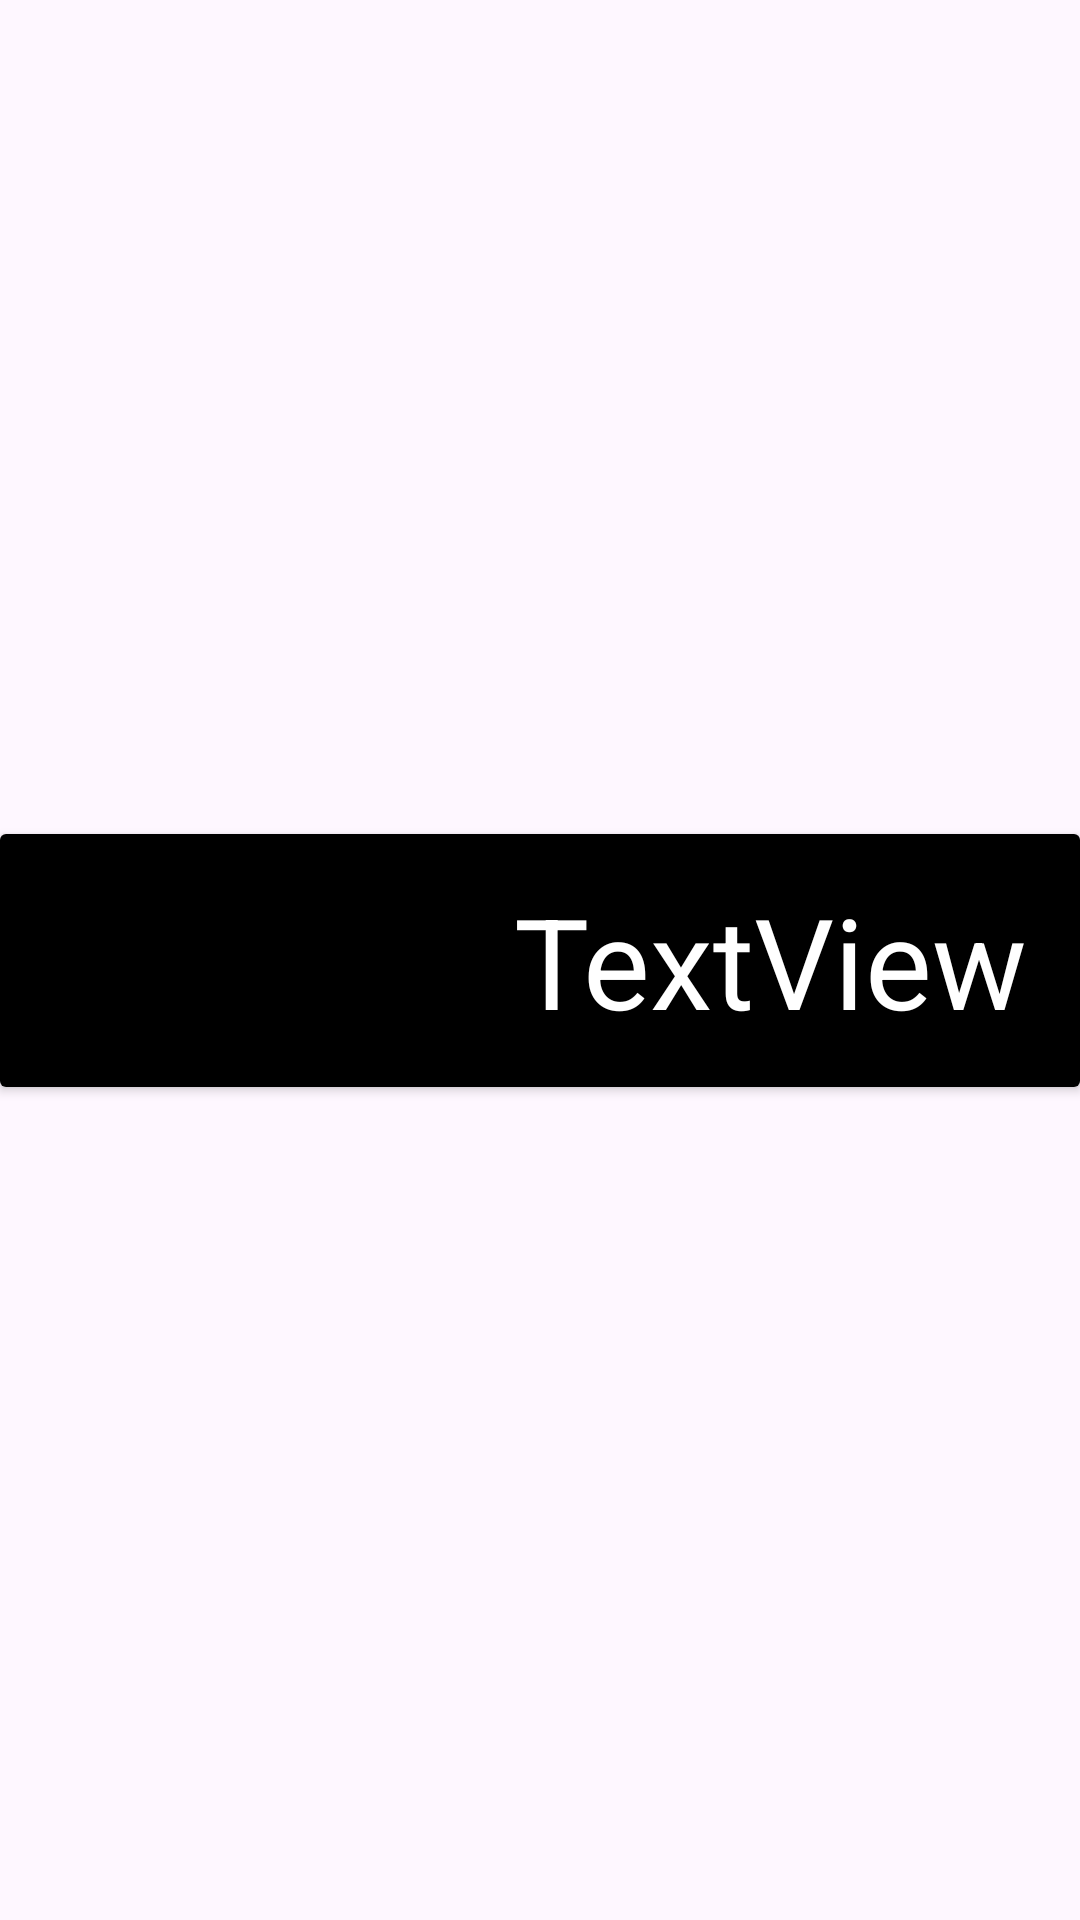

Here is an Android app screen rendered from its layout file. Give the layout XML and the strings, colors and styles it references.
<!-- AndroidManifest.xml: application theme Theme.CalculatorGDSC -->
<!-- res/layout/reyclerview_row.xml -->
<?xml version="1.0" encoding="utf-8"?>
<androidx.constraintlayout.widget.ConstraintLayout xmlns:android="http://schemas.android.com/apk/res/android"
    xmlns:app="http://schemas.android.com/apk/res-auto"
    xmlns:tools="http://schemas.android.com/tools"
    android:layout_width="match_parent"
    android:layout_height="wrap_content">

    <androidx.cardview.widget.CardView
        android:id="@+id/cardView"
        android:layout_width="match_parent"
        android:layout_height="wrap_content"
        android:background="@color/black"
        app:layout_constraintBottom_toBottomOf="parent"
        app:layout_constraintEnd_toEndOf="parent"
        app:layout_constraintStart_toStartOf="parent"
        app:layout_constraintTop_toTopOf="parent" >

        <TextView
            android:id="@+id/historyItem"
            android:layout_width="match_parent"
            android:layout_height="match_parent"
            android:background="@color/black"
            android:gravity="end"
            android:padding="14dp"
            android:paddingStart="18dp"
            android:paddingEnd="18dp"
            android:text="TextView"
            android:textColor="@color/white"
            android:textSize="42sp" />
    </androidx.cardview.widget.CardView>
</androidx.constraintlayout.widget.ConstraintLayout>
<!-- resources referenced by this layout -->
<resources>
  <style name="Theme.CalculatorGDSC" parent="Base.Theme.CalculatorGDSC" />
  <style name="Base.Theme.CalculatorGDSC" parent="Theme.Material3.DayNight.NoActionBar">
          <item name="colorPrimary">@color/black</item>
          
          
      </style>
  <!-- not gathered from this repository: default colours our renderer supplied (Android Studio template values) -->
  <color name="black">#FF000000</color>
  <color name="white">#FFFFFFFF</color>
</resources>
